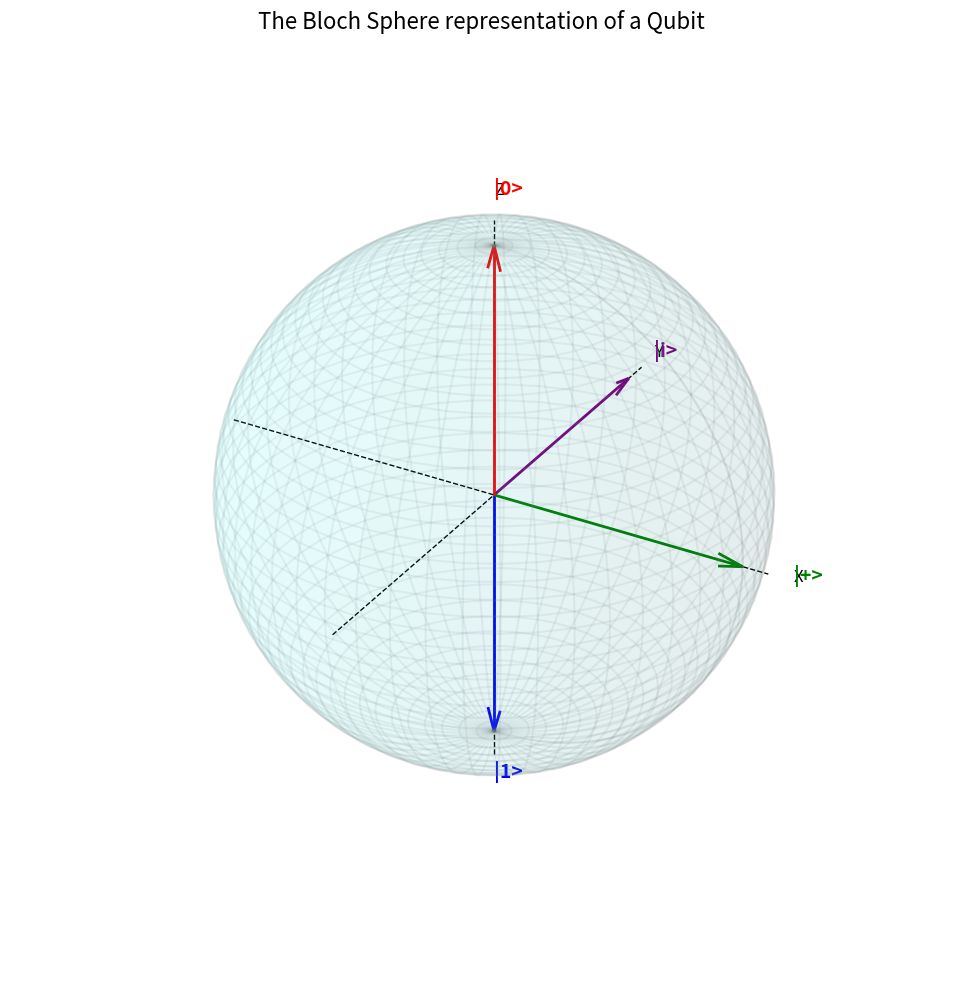

Source code (Python):
import numpy as np
import matplotlib.pyplot as plt

def plot_bloch_vector(ax, theta, phi, label, color='b'):
    """
    Plots a vector on the Bloch sphere given spherical coordinates.
    theta: angle from the Z axis (0 to pi)
    phi: angle from the X axis in the XY plane (0 to 2pi)
    """
    # Convert spherical coordinates to Cartesian coordinates for plotting
    x = np.sin(theta) * np.cos(phi)
    y = np.sin(theta) * np.sin(phi)
    z = np.cos(theta)
    
    # Draw the vector
    ax.quiver(0, 0, 0, x, y, z, color=color, arrow_length_ratio=0.1, linewidth=2)
    # Add the label slightly further out from the vector tip
    ax.text(x * 1.2, y * 1.2, z * 1.2, label, color=color, fontsize=14, fontweight='bold')

fig = plt.figure(figsize=(10, 10))
ax = fig.add_subplot(111, projection='3d')

# Draw the sphere surface
u = np.linspace(0, 2 * np.pi, 50)
v = np.linspace(0, np.pi, 50)
X = np.outer(np.cos(u), np.sin(v))
Y = np.outer(np.sin(u), np.sin(v))
Z = np.outer(np.ones(np.size(u)), np.cos(v))

# Plot a wireframe sphere
ax.plot_wireframe(X, Y, Z, color="gray", alpha=0.1)
ax.plot_surface(X, Y, Z, color="cyan", alpha=0.05)

# Plot the X, Y, Z axes inside the sphere
ax.plot([-1.1, 1.1], [0, 0], [0, 0], color='k', linestyle='--', linewidth=1)
ax.plot([0, 0], [-1.1, 1.1], [0, 0], color='k', linestyle='--', linewidth=1)
ax.plot([0, 0], [0, 0], [-1.1, 1.1], color='k', linestyle='--', linewidth=1)

# Label the axes
ax.text(1.2, 0, 0, 'X', color='k', fontsize=12)
ax.text(0, 1.2, 0, 'Y', color='k', fontsize=12)
ax.text(0, 0, 1.2, 'Z', color='k', fontsize=12)

# Plot some important states
# State |0> (North Pole: theta=0, phi=0)
plot_bloch_vector(ax, 0, 0, '|0>', color='red')

# State |1> (South Pole: theta=pi, phi=0)
plot_bloch_vector(ax, np.pi, 0, '|1>', color='blue')

# State |+> (Equator on X axis: theta=pi/2, phi=0)
# This is the equal superposition state (1/sqrt(2))(|0> + |1>)
plot_bloch_vector(ax, np.pi/2, 0, '|+>', color='green')

# State |i> (Equator on Y axis: theta=pi/2, phi=pi/2)
# This is the equal superposition state with an imaginary phase (1/sqrt(2))(|0> + i|1>)
plot_bloch_vector(ax, np.pi/2, np.pi/2, '|i>', color='purple')

# Formatting
ax.set_xlim([-1, 1])
ax.set_ylim([-1, 1])
ax.set_zlim([-1, 1])
ax.set_box_aspect([1,1,1])
ax.set_axis_off() # Hide the background grid for a cleaner look
plt.title('The Bloch Sphere representation of a Qubit', fontsize=16)
plt.tight_layout()
plt.show()
